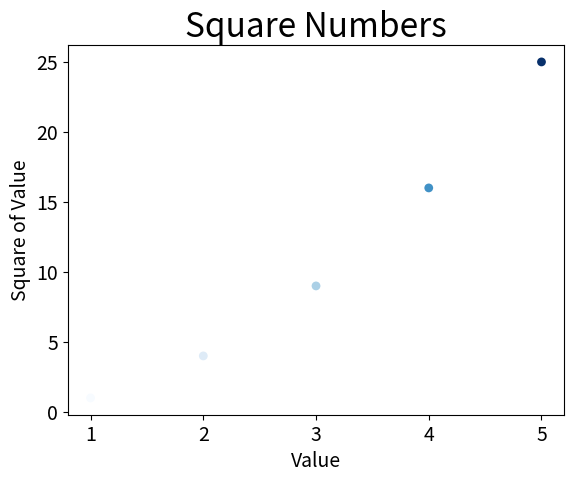

Reproduce this figure in Python.
import matplotlib.pyplot as plt

x_values = list(range(1, 6))
y_values = [x**2 for x in x_values]
plt.scatter(x_values, y_values, c=y_values, cmap=plt.cm.Blues,
            edgecolor='none', s=40)

plt.title("Square Numbers", fontsize=24)
plt.xlabel("Value", fontsize=14)
plt.ylabel("Square of Value", fontsize=14)

# Назначение размера шрифта делений на осях.
plt.tick_params(axis='both', which='major', labelsize=14)

plt.show()
# plt.savefig('squares_plot.png', bbox_inches='tight')
